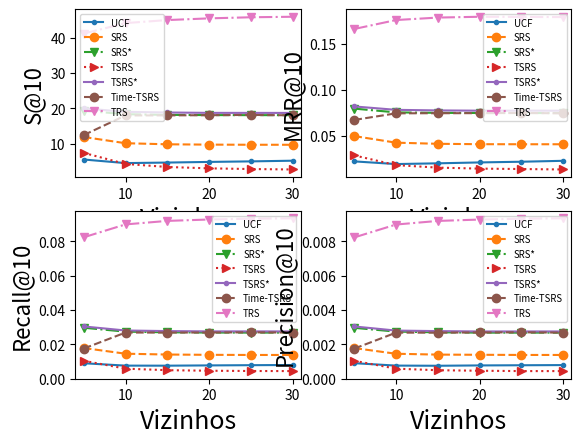

Source code (Python):
# -*- coding: utf-8 -*-
import matplotlib.pyplot as plt
import seaborn as sb
import numpy as np


# meaning to the plot
k = [5 * i for i in range(1, 7)]
x = k
legend = ['UCF', 'SRS', 'SRS*', 'TSRS', 'TSRS*', 'Time-TSRS', 'TRS']

# S@K
ucf = [5.49356,4.47554,4.62866,4.80905,4.96217,5.15305,]
tnet = [41.12604,44.0907,44.94854,45.42989,45.74087,45.8851,]
srs = [11.86255,10.10422,9.79672,9.70385,9.6667,9.66257,]
srs_ = [19.30051,18.31248,18.12449,18.05891,18.04361,18.04361,]
tsrs = [7.3657,4.23808,3.37916,2.98956,2.79789,2.66899,]
tsrs_ = [19.97705,18.96934,18.79775,18.68845,18.68517,18.67315,]
time = [12.40764,17.95827,17.982,18.0336,18.11202,17.99335,]
hsrs = []

plt.subplot(221)
plt.plot(x, ucf, '.-')
plt.plot(x, srs, 'o--')
plt.plot(x, srs_, 'v-.')
plt.plot(x, tsrs, '>:')
plt.plot(x, tsrs_, '.-')
plt.plot(x, time, 'o--')
plt.plot(x, tnet, 'v-.')
plt.xlim((4, 31))
plt.xlabel('Vizinhos', fontsize=18)
plt.ylabel('S@10', fontsize=16)
plt.legend(legend, loc='best', fontsize='x-small')

# MRR
ucf = [0.0223,0.01939,0.0202,0.02117,0.02193,0.02293,]
tnet = [0.16625,0.17596,0.17865,0.17953,0.17934,0.1792,]
srs = [0.04979,0.04265,0.04142,0.041,0.04093,0.04093,]
srs_ = [0.07967,0.07559,0.07506,0.07491,0.07488,0.07483,]
tsrs = [0.02882,0.01824,0.01553,0.01443,0.014,0.0135,]
tsrs_ = [0.08203,0.07834,0.07771,0.07743,0.07748,0.07737,]
time = [0.06737,0.07454,0.07468,0.07473,0.07498,0.07455,]
hsrs = []

plt.subplot(222)
plt.plot(x, ucf, '.-')
plt.plot(x, srs, 'o--')
plt.plot(x, srs_, 'v-.')
plt.plot(x, tsrs, '>:')
plt.plot(x, tsrs_, '.-')
plt.plot(x, time, 'o--')
plt.plot(x, tnet, 'v-.')
plt.xlim((4, 31))
plt.xlabel('Vizinhos', fontsize=18)
plt.ylabel('MRR@10', fontsize=16)
plt.legend(legend, loc='best', fontsize='x-small')

# Recall
ucf = [0.00896,0.00757,0.00754,0.0077,0.00783,0.00793,]
tnet = [0.08233,0.08982,0.09187,0.09268,0.09317,0.09335,]
srs = [0.01783,0.01451,0.01403,0.01386,0.01378,0.01378,]
srs_ = [0.02964,0.02735,0.02699,0.02683,0.0268,0.0268,]
tsrs = [0.01041,0.0058,0.00491,0.00459,0.00444,0.00439,]
tsrs_ = [0.03039,0.02803,0.02769,0.02752,0.02752,0.02749,]
time = [0.01752,0.02684,0.02683,0.02685,0.02696,0.02682,]
hsrs = []

plt.subplot(223)
plt.plot(x, ucf, '.-')
plt.plot(x, srs, 'o--')
plt.plot(x, srs_, 'v-.')
plt.plot(x, tsrs, '>:')
plt.plot(x, tsrs_, '.-')
plt.plot(x, time, 'o--')
plt.plot(x, tnet, 'v-.')
plt.xlim((4, 31))
plt.xlabel('Vizinhos', fontsize=18)
plt.ylabel('Recall@10', fontsize=16)
plt.legend(legend, loc='best', fontsize='x-small')

# Precision
ucf = [0.0009,0.00076,0.00075,0.00077,0.00078,0.00079,]
tnet = [0.00823,0.00898,0.00919,0.00927,0.00932,0.00934,]
srs = [0.00178,0.00145,0.0014,0.00139,0.00138,0.00138,]
srs_ = [0.00296,0.00274,0.0027,0.00268,0.00268,0.00268,]
tsrs = [0.00104,0.00058,0.00049,0.00046,0.00044,0.00044,]
tsrs_ = [0.00304,0.0028,0.00277,0.00275,0.00275,0.00275,]
time = [0.00175,0.00268,0.00268,0.00269,0.0027,0.00268,]
hsrs = []

plt.subplot(224)
plt.plot(x, ucf, '.-')
plt.plot(x, srs, 'o--')
plt.plot(x, srs_, 'v-.')
plt.plot(x, tsrs, '>:')
plt.plot(x, tsrs_, '.-')
plt.plot(x, time, 'o--')
plt.plot(x, tnet, 'v-.')
plt.xlim((4, 31))
plt.xlabel('Vizinhos', fontsize=18)
plt.ylabel('Precision@10', fontsize=16)
plt.legend(legend, loc='best', fontsize='x-small')

plt.show()
# [redacted]
